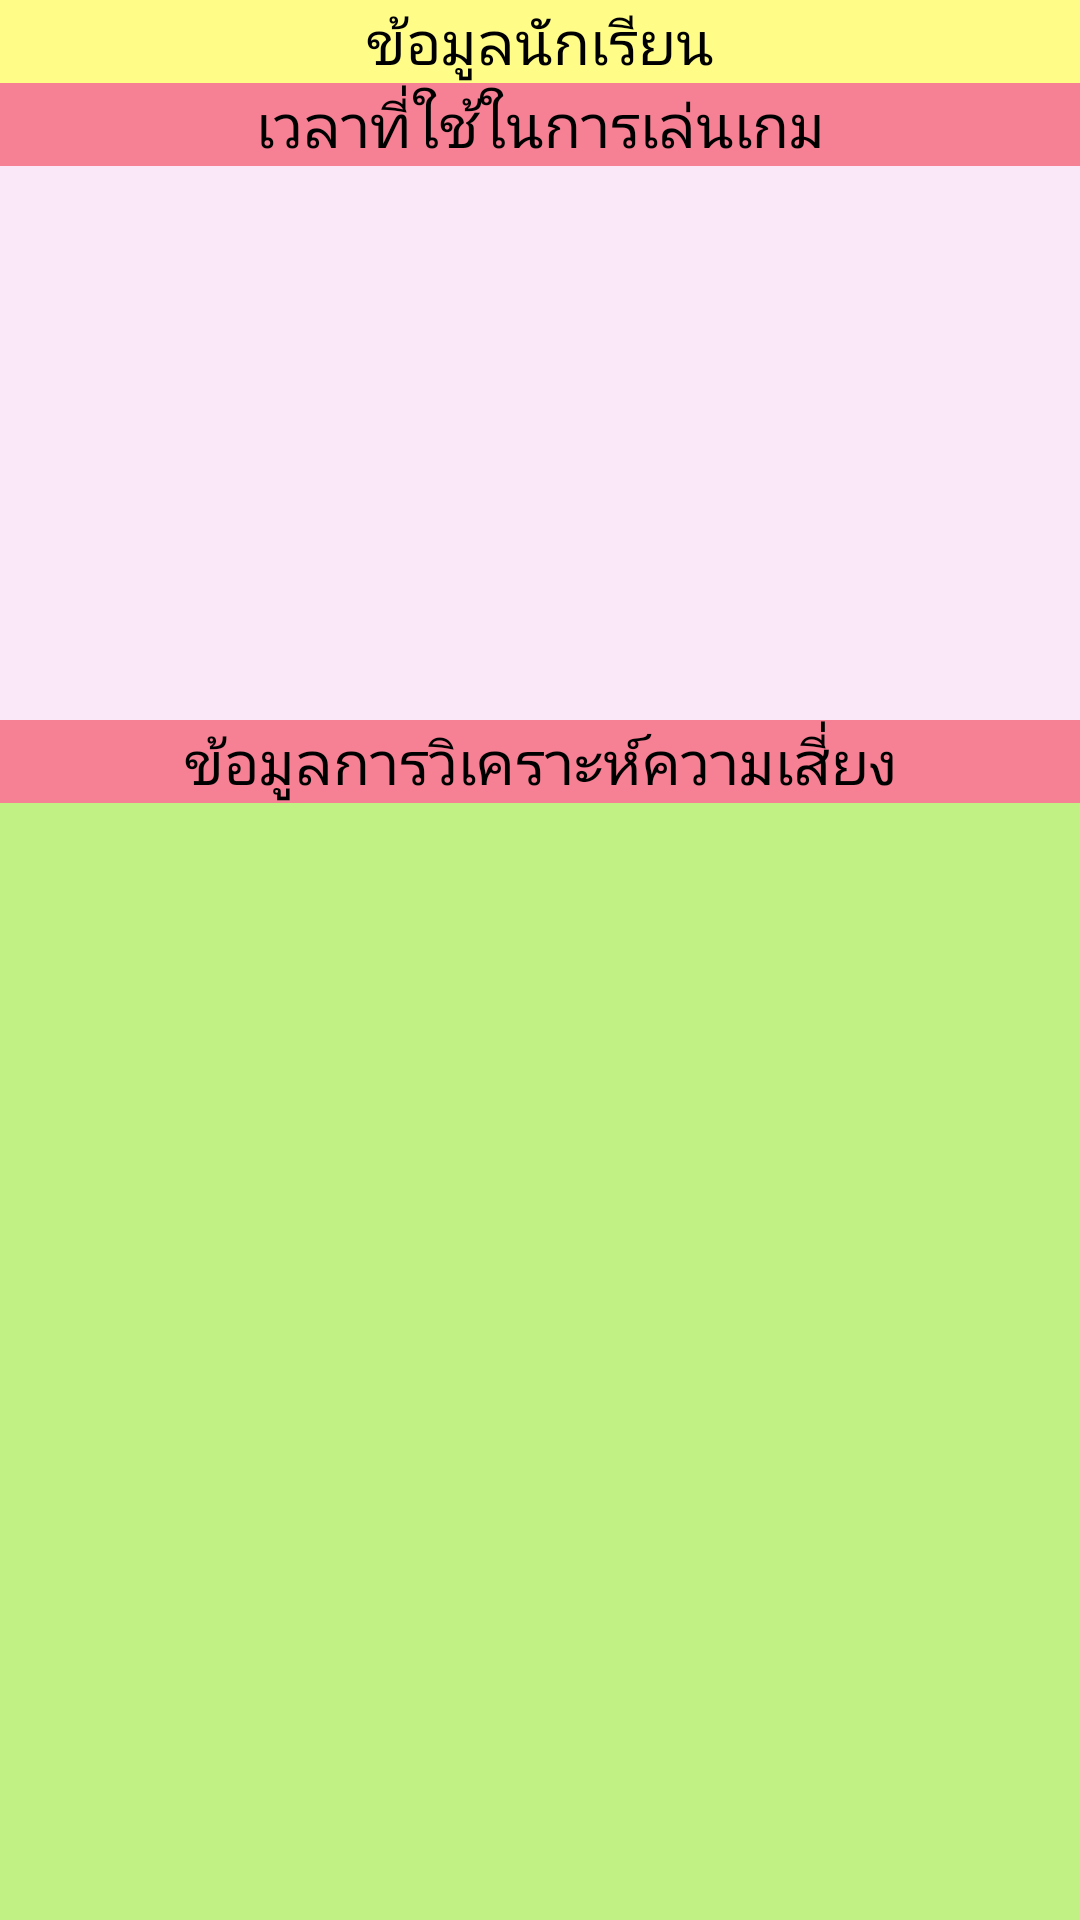

Here is an Android app screen rendered from its layout file. Give the layout XML and the strings, colors and styles it references.
<!-- AndroidManifest.xml: application theme AppTheme -->
<!-- res/layout/activity_teacher.xml -->
<?xml version="1.0" encoding="utf-8"?>
<RelativeLayout
    xmlns:android="http://schemas.android.com/apk/res/android"
    xmlns:app="http://schemas.android.com/apk/res-auto"
    xmlns:tools="http://schemas.android.com/tools"
    android:layout_width="match_parent"
    android:layout_height="match_parent"
    tools:context=".teacher">

    <TextView
        android:id="@+id/name"
        android:layout_width="match_parent"
        android:layout_height="wrap_content"
        android:layout_alignParentLeft="true"
        android:background="@color/colorbg6"
        android:text="ข้อมูลนักเรียน"
        android:textAlignment="center"
        android:textColor="#000"
        android:textSize="20dp" />

    <TextView
        android:layout_width="wrap_content"
        android:layout_height="wrap_content"
        android:layout_alignParentLeft="true"
        android:layout_alignTop="@+id/nameview"
        android:layout_marginLeft="108dp"
        android:text="ชื่อ"
        android:textSize="32dp"
        android:textColor="#000"/>

    <TextView
        android:id="@+id/nameview"
        android:layout_width="wrap_content"
        android:layout_height="wrap_content"
        android:layout_alignParentLeft="true"
        android:layout_below="@+id/name"
        android:layout_marginLeft="186dp"
        android:text=""
        android:textColor="#000"
        android:textSize="32dp" />

    <TextView
        android:id="@+id/showtime"
        android:layout_width="483dp"
        android:layout_height="wrap_content"
        android:layout_alignLeft="@+id/name_list"
        android:layout_alignTop="@+id/nameview"
        android:text="เวลาที่ใช้ในการเล่นเกม"
        android:textSize="20dp"
        android:textAlignment="center"
        android:background="@color/colorbg3"
        android:textColor="#000"/>

    <ListView
        android:id="@+id/name_list"
        android:layout_width="482dp"
        android:layout_height="502dp"
        android:layout_alignParentRight="true"
        android:layout_below="@+id/showtime"
        android:background="@color/colorbg2" />

    <RelativeLayout
        android:layout_width="478dp"
        android:layout_height="400dp"
        android:layout_alignParentBottom="true"
        android:layout_alignParentLeft="true"
        android:background="@color/colorbg4">

        <TextView
            android:layout_height="wrap_content"
            android:layout_width="match_parent"
            android:text="ข้อมูลการวิเคราะห์ความเสี่ยง"
            android:textSize="20dp"
            android:background="@color/colorbg3"
            android:textAlignment="center"
            android:textColor="#000"/>

        <TextView
            android:id="@+id/scoreLD"
            android:layout_width="wrap_content"
            android:layout_height="wrap_content"
            android:layout_alignParentLeft="true"
            android:layout_alignParentTop="true"
            android:layout_marginLeft="50dp"
            android:layout_marginTop="63dp"
            android:text=""
            android:textColor="#000"
            android:textSize="32dp" />

    </RelativeLayout>


    </RelativeLayout>
<!-- resources referenced by this layout -->
<resources>
  <color name="colorbg2">#FAE8F9</color>
  <color name="colorbg3">#F68195</color>
  <color name="colorbg4">#C1F185</color>
  <color name="colorbg6">#FFFD88</color>
  <style name="AppTheme" parent="Theme.AppCompat.Light.NoActionBar">
          
          <item name="colorPrimary">@color/colorPrimary</item>
          <item name="colorPrimaryDark">@color/colorPrimaryDark</item>
          <item name="colorAccent">@color/colorAccent</item>
      </style>
  <color name="colorPrimary">#3F51B5</color>
  <color name="colorPrimaryDark">#DCEAD0</color>
  <color name="colorAccent">#F1B485</color>
</resources>
